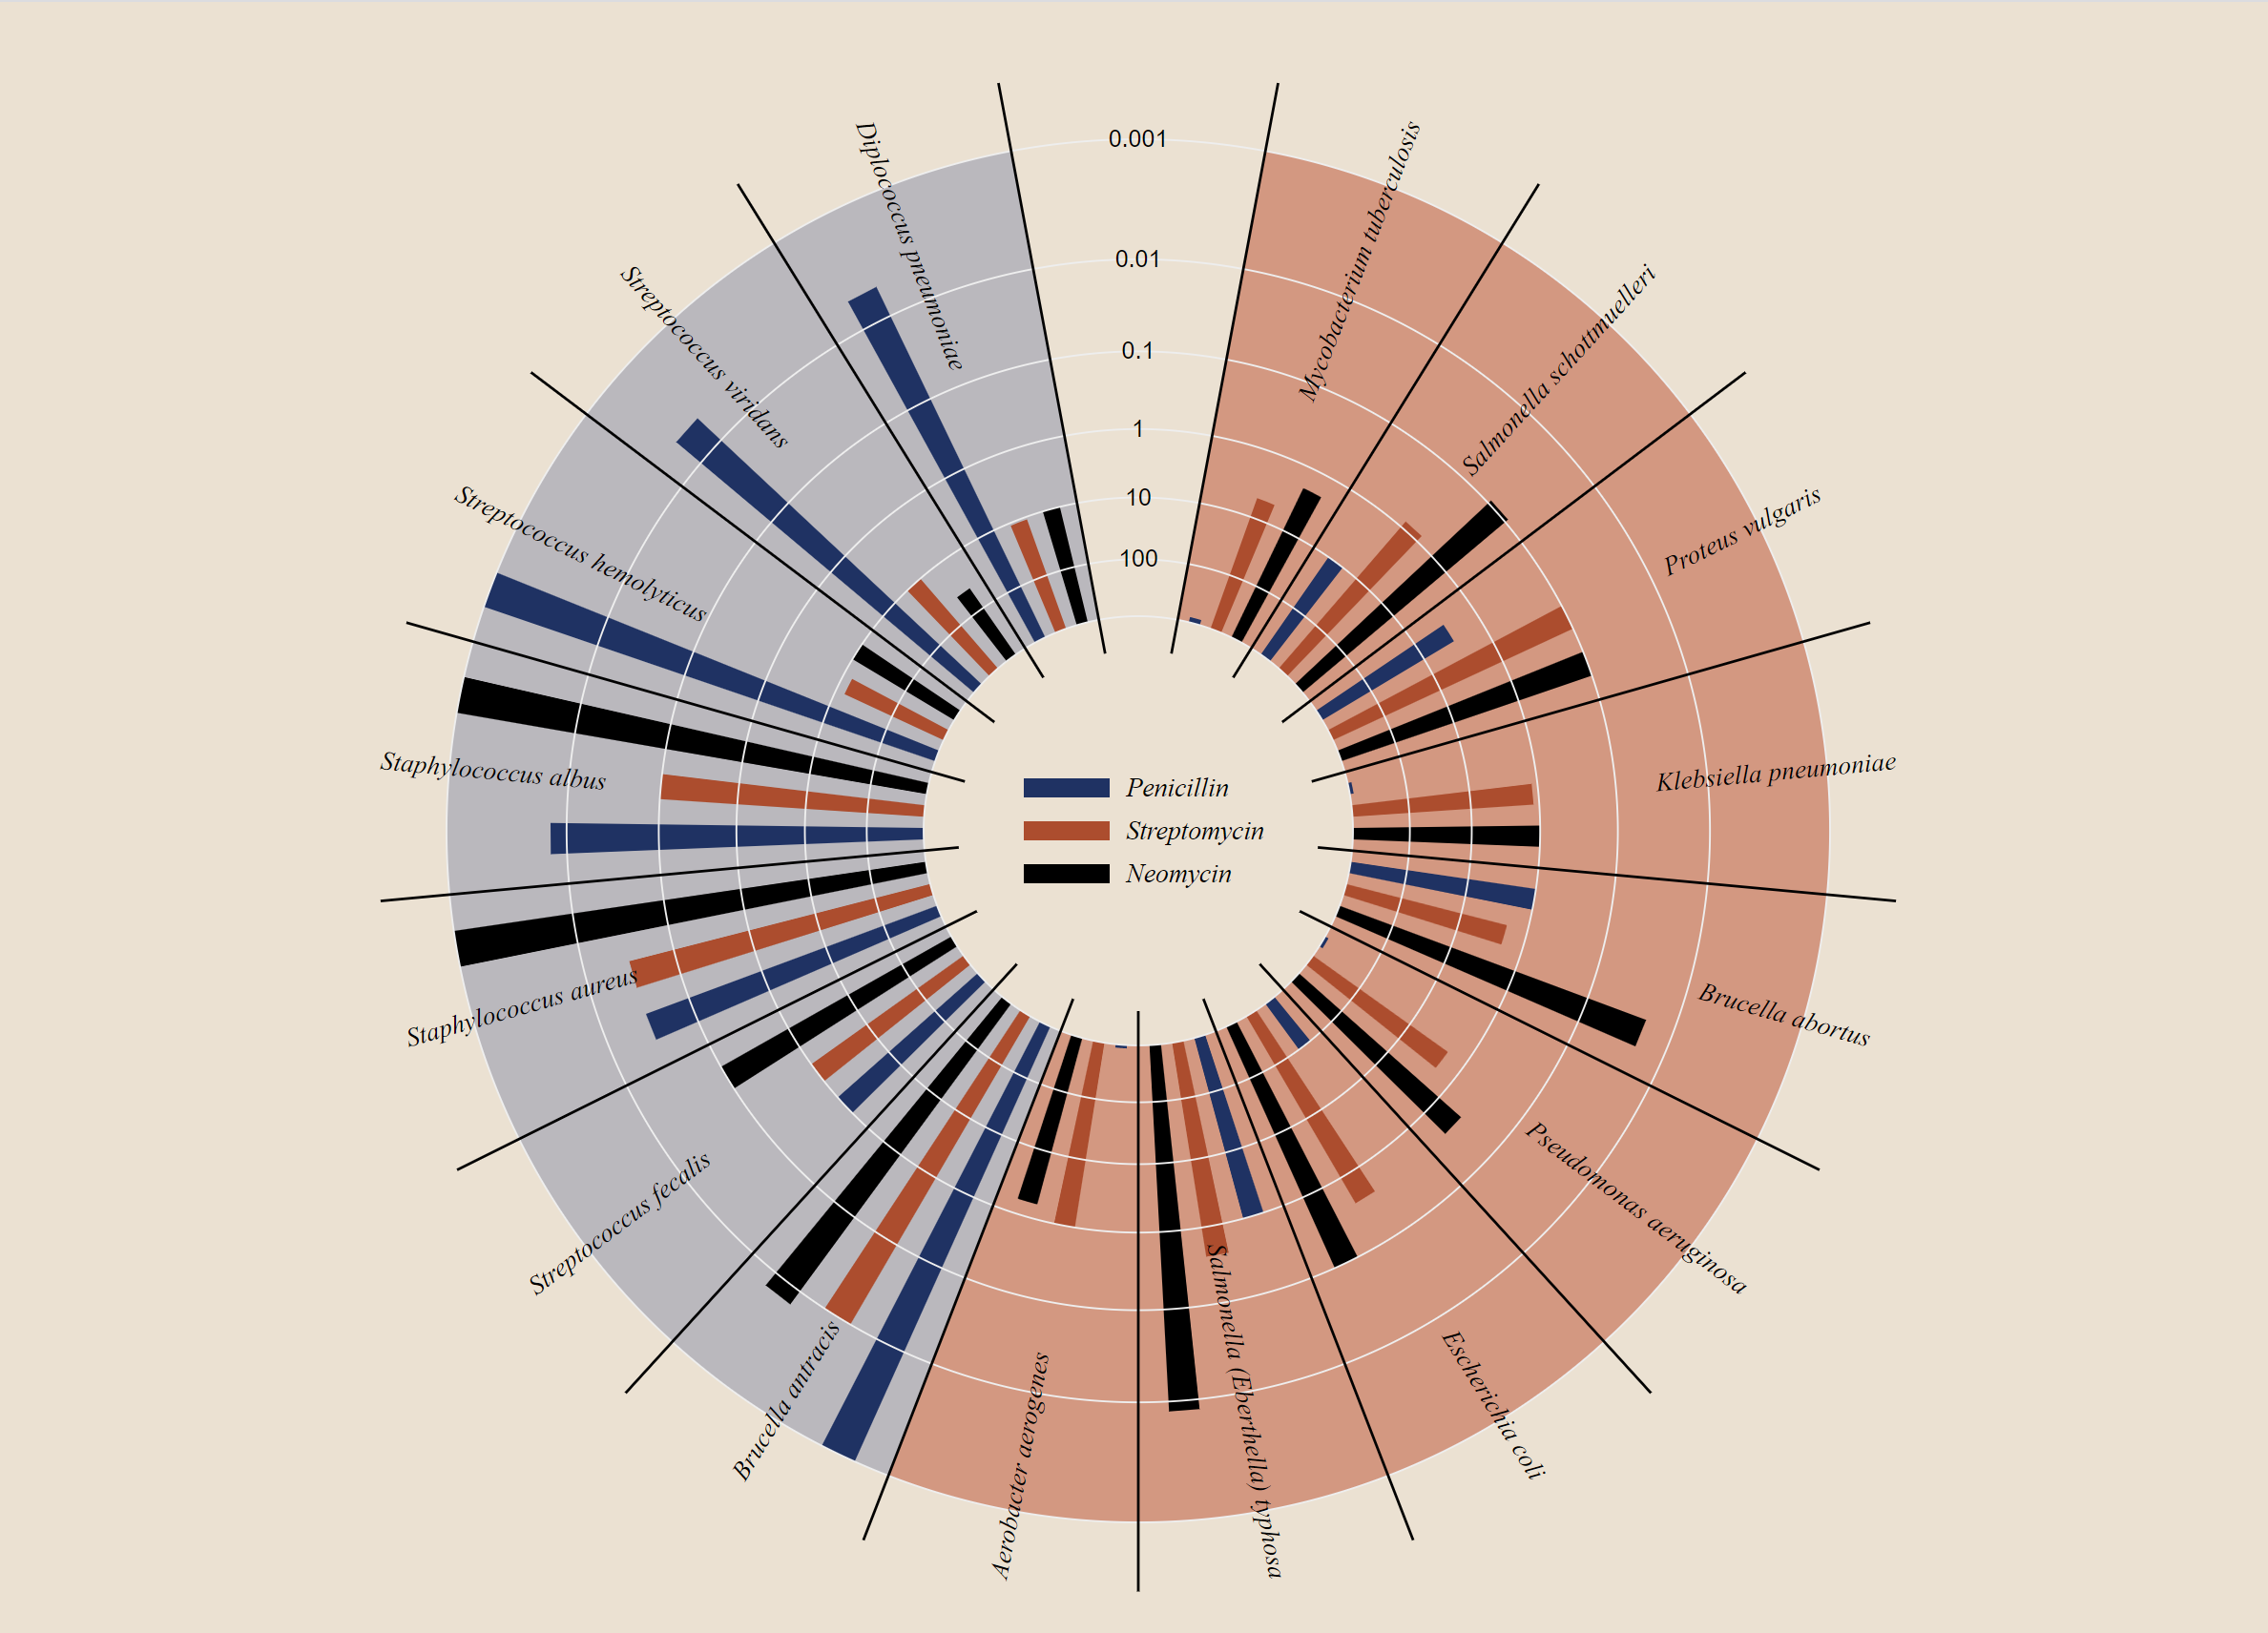

The data file committed next to this chart (first rows):
name, penicillin, streptomycin, neomycin, gram
Mycobacterium tuberculosis, 800, 5, 2, negative
Salmonella schottmuelleri, 10, 0.8, 0.09, negative
Proteus vulgaris, 3, 0.1, 0.1, negative
Klebsiella pneumoniae, 850, 1.2, 1, negative
Brucella abortus, 1, 2, 0.02, negative
Pseudomonas aeruginosa, 850, 2, 0.4, negative
Escherichia coli, 100, 0.4, 0.1, negative
Salmonella (Eberthella) typhosa, 1, 0.4, 0.008, negative
Aerobacter aerogenes, 870, 1, 1.6, negative
Brucella antracis, 0.001, 0.01, 0.007, positive
Streptococcus fecalis, 1, 1, 0.1, positive
Staphylococcus aureus, 0.03, 0.03, 0.001, positive
Staphylococcus albus, 0.007, 0.1, 0.001, positive
Streptococcus hemolyticus, 0.001, 14, 10, positive
Streptococcus viridans, 0.005, 10, 40, positive
Diplococcus pneumoniae, 0.005, 11, 10, positive
